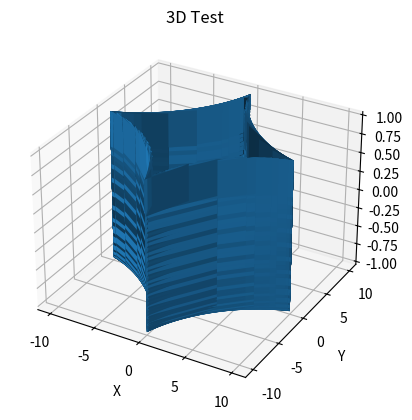

Source code (Python):
import numpy as np
import matplotlib.pyplot as plt
import mpl_toolkits.mplot3d.axes3d as plt3d

# Создание 3D-пространства
fig, ax = plt.subplots(subplot_kw={"projection":"3d"})

# Определение параметров кривой
t = np.linspace(0, 16*np.pi, 100)
R=10

# Параметрическое задание пространственной кривой
x = np.outer(R, np.cos(t)**3)
y = np.outer(R, np.sin(t)**3)
z = np.outer(np.cos(2*t), 1)

# Построение пространственной кривой
ax.plot_surface(x, y, z, label='Dich')

# Подписи и масштабирование
ax.set_xlabel('X')
ax.set_ylabel('Y')
ax.set_zlabel('Z')

ax.set_title('3D Test')

# plt.show()
plt.savefig('task_2_3.png')
